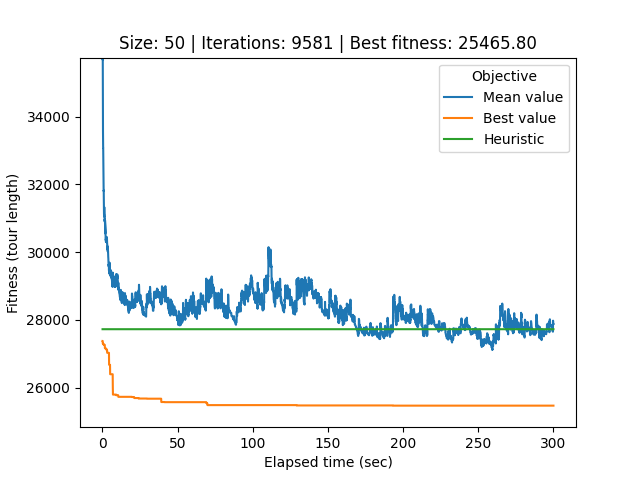

The data file committed next to this chart (first rows):
# Student number: r0758170
# Iteration, Elapsed time, Mean value, Best value, Cycle
0, 0.08425, 68838, 27377, 0, 26, 32, 17, 40, 34, 33, 44, 12, 25, 39, 21, 37, 29, 20, 49, 22, 6, 9, 30
1, 0.1113, 58457, 27377, 0, 26, 32, 17, 40, 34, 33, 44, 12, 25, 39, 21, 37, 29, 20, 49, 22, 6, 9, 30
2, 0.1407, 42387, 27377, 0, 26, 32, 17, 40, 34, 33, 44, 12, 25, 39, 21, 37, 29, 20, 49, 22, 6, 9, 30
3, 0.1689, 36453, 27377, 0, 26, 32, 17, 40, 34, 33, 44, 12, 25, 39, 21, 37, 29, 20, 49, 22, 6, 9, 30
4, 0.1972, 35678, 27298, 9, 30, 43, 48, 5, 8, 46, 35, 16, 4, 15, 47, 42, 11, 3, 19, 38, 10, 13, 7
5, 0.2287, 35744, 27298, 20, 49, 22, 6, 18, 9, 30, 43, 48, 5, 8, 46, 35, 16, 4, 15, 47, 42, 11, 3
6, 0.2589, 35045, 27298, 20, 49, 22, 6, 18, 9, 30, 43, 48, 5, 8, 46, 35, 16, 4, 15, 47, 42, 11, 3
7, 0.2882, 34609, 27298, 20, 49, 22, 6, 18, 9, 30, 43, 48, 5, 8, 46, 35, 16, 4, 15, 47, 42, 11, 3
8, 0.3204, 33919, 27298, 20, 49, 22, 6, 18, 9, 30, 43, 48, 5, 8, 46, 35, 16, 4, 15, 47, 42, 11, 3
9, 0.35, 33923, 27298, 20, 49, 22, 6, 18, 9, 30, 43, 48, 5, 8, 46, 35, 16, 4, 15, 47, 42, 11, 3
10, 0.384, 33570, 27298, 20, 49, 22, 6, 18, 9, 30, 43, 48, 5, 8, 46, 35, 16, 4, 15, 47, 42, 11, 3
11, 0.4182, 33254, 27298, 20, 49, 22, 6, 18, 9, 30, 43, 48, 5, 8, 46, 35, 16, 4, 15, 47, 42, 11, 3
12, 0.4521, 33159, 27288, 34, 33, 44, 12, 25, 39, 21, 37, 29, 20, 49, 22, 6, 18, 9, 30, 43, 48, 5, 8
13, 0.4855, 33079, 27288, 34, 33, 44, 12, 25, 39, 21, 37, 29, 20, 49, 22, 6, 18, 9, 30, 43, 48, 5, 8
14, 0.5212, 33079, 27288, 32, 0, 26, 34, 33, 44, 12, 25, 39, 21, 37, 29, 20, 49, 22, 6, 18, 9, 30, 43
15, 0.5565, 32879, 27288, 32, 0, 26, 34, 33, 44, 12, 25, 39, 21, 37, 29, 20, 49, 22, 6, 18, 9, 30, 43
16, 0.5877, 32755, 27288, 32, 0, 26, 34, 33, 44, 12, 25, 39, 21, 37, 29, 20, 49, 22, 6, 18, 9, 30, 43
17, 0.6163, 32430, 27288, 32, 0, 26, 34, 33, 44, 12, 25, 39, 21, 37, 29, 20, 49, 22, 6, 18, 9, 30, 43
18, 0.6441, 32297, 27288, 32, 0, 26, 34, 33, 44, 12, 25, 39, 21, 37, 29, 20, 49, 22, 6, 18, 9, 30, 43
19, 0.675, 32258, 27288, 32, 0, 26, 34, 33, 44, 12, 25, 39, 21, 37, 29, 20, 49, 22, 6, 18, 9, 30, 43
20, 0.706, 32155, 27288, 32, 0, 26, 34, 33, 44, 12, 25, 39, 21, 37, 29, 20, 49, 22, 6, 18, 9, 30, 43
21, 0.7343, 32160, 27288, 32, 0, 26, 34, 33, 44, 12, 25, 39, 21, 37, 29, 20, 49, 22, 6, 18, 9, 30, 43
22, 0.7622, 31931, 27288, 32, 0, 26, 34, 33, 44, 12, 25, 39, 21, 37, 29, 20, 49, 22, 6, 18, 9, 30, 43
23, 0.7915, 31929, 27262, 36, 23, 44, 12, 25, 39, 40, 34, 33, 17, 21, 32, 0, 26, 22, 49, 20, 29, 37, 31
24, 0.8197, 31802, 27262, 3, 19, 38, 10, 13, 7, 41, 14, 1, 28, 27, 36, 23, 44, 12, 25, 39, 40, 34, 33
25, 0.8489, 31751, 27262, 3, 19, 38, 10, 13, 7, 41, 14, 1, 28, 27, 36, 23, 44, 12, 25, 39, 40, 34, 33
26, 0.878, 31821, 27262, 3, 19, 38, 10, 13, 7, 41, 14, 1, 28, 27, 36, 23, 44, 12, 25, 39, 40, 34, 33
27, 0.9085, 31659, 27262, 3, 19, 38, 10, 13, 7, 41, 14, 1, 28, 27, 36, 23, 44, 12, 25, 39, 40, 34, 33
28, 0.9389, 31457, 27262, 3, 19, 38, 10, 13, 7, 41, 14, 1, 28, 27, 36, 23, 44, 12, 25, 39, 40, 34, 33
29, 0.9691, 31308, 27262, 3, 19, 38, 10, 13, 7, 41, 14, 1, 28, 27, 36, 23, 44, 12, 25, 39, 40, 34, 33
30, 0.9996, 31228, 27262, 3, 19, 38, 10, 13, 7, 41, 14, 1, 28, 27, 36, 23, 44, 12, 25, 39, 40, 34, 33
31, 1.027, 31223, 27262, 3, 19, 38, 10, 13, 7, 41, 14, 1, 28, 27, 36, 23, 44, 12, 25, 39, 40, 34, 33
32, 1.057, 31118, 27262, 3, 19, 38, 10, 13, 7, 41, 14, 1, 28, 27, 36, 23, 44, 12, 25, 39, 40, 34, 33
33, 1.088, 31115, 27262, 3, 19, 38, 10, 13, 7, 41, 14, 1, 28, 27, 36, 23, 44, 12, 25, 39, 40, 34, 33
34, 1.12, 31120, 27262, 3, 19, 38, 10, 13, 7, 41, 14, 1, 28, 27, 36, 23, 44, 12, 25, 39, 40, 34, 33
35, 1.156, 31066, 27262, 3, 19, 38, 10, 13, 7, 41, 14, 1, 28, 27, 36, 23, 44, 12, 25, 39, 40, 34, 33
36, 1.185, 31232, 27262, 3, 19, 38, 10, 13, 7, 41, 14, 1, 28, 27, 36, 23, 44, 12, 25, 39, 40, 34, 33
37, 1.213, 31232, 27262, 3, 19, 38, 10, 13, 7, 41, 14, 1, 28, 27, 36, 23, 44, 12, 25, 39, 40, 34, 33
38, 1.242, 31328, 27262, 17, 21, 32, 0, 26, 22, 49, 20, 29, 37, 31, 2, 45, 24, 18, 9, 30, 6, 43, 48
39, 1.269, 31172, 27262, 17, 21, 32, 0, 26, 22, 49, 20, 29, 37, 31, 2, 45, 24, 18, 9, 30, 6, 43, 48
40, 1.297, 31098, 27262, 17, 21, 32, 0, 26, 22, 49, 20, 29, 37, 31, 2, 45, 24, 18, 9, 30, 6, 43, 48
41, 1.328, 31045, 27262, 17, 21, 32, 0, 26, 22, 49, 20, 29, 37, 31, 2, 45, 24, 18, 9, 30, 6, 43, 48
42, 1.358, 31039, 27262, 17, 21, 32, 0, 26, 22, 49, 20, 29, 37, 31, 2, 45, 24, 18, 9, 30, 6, 43, 48
43, 1.387, 31006, 27262, 17, 21, 32, 0, 26, 22, 49, 20, 29, 37, 31, 2, 45, 24, 18, 9, 30, 6, 43, 48
44, 1.415, 31047, 27262, 17, 21, 32, 0, 26, 22, 49, 20, 29, 37, 31, 2, 45, 24, 18, 9, 30, 6, 43, 48
45, 1.443, 30994, 27262, 17, 21, 32, 0, 26, 22, 49, 20, 29, 37, 31, 2, 45, 24, 18, 9, 30, 6, 43, 48
46, 1.472, 30974, 27262, 17, 21, 32, 0, 26, 22, 49, 20, 29, 37, 31, 2, 45, 24, 18, 9, 30, 6, 43, 48
47, 1.5, 30907, 27262, 17, 21, 32, 0, 26, 22, 49, 20, 29, 37, 31, 2, 45, 24, 18, 9, 30, 6, 43, 48
48, 1.532, 30902, 27262, 17, 21, 32, 0, 26, 22, 49, 20, 29, 37, 31, 2, 45, 24, 18, 9, 30, 6, 43, 48
49, 1.563, 30975, 27262, 17, 21, 32, 0, 26, 22, 49, 20, 29, 37, 31, 2, 45, 24, 18, 9, 30, 6, 43, 48
50, 1.594, 30922, 27162, 3, 19, 38, 10, 13, 7, 41, 14, 1, 28, 27, 36, 23, 44, 12, 25, 39, 40, 34, 33
51, 1.622, 30922, 27162, 3, 19, 38, 10, 13, 7, 41, 14, 1, 28, 27, 36, 23, 44, 12, 25, 39, 40, 34, 33
52, 1.65, 30922, 27162, 3, 19, 38, 10, 13, 7, 41, 14, 1, 28, 27, 36, 23, 44, 12, 25, 39, 40, 34, 33
53, 1.68, 30918, 27162, 3, 19, 38, 10, 13, 7, 41, 14, 1, 28, 27, 36, 23, 44, 12, 25, 39, 40, 34, 33
54, 1.708, 30875, 27162, 3, 19, 38, 10, 13, 7, 41, 14, 1, 28, 27, 36, 23, 44, 12, 25, 39, 40, 34, 33
55, 1.739, 30941, 27162, 3, 19, 38, 10, 13, 7, 41, 14, 1, 28, 27, 36, 23, 44, 12, 25, 39, 40, 34, 33
56, 1.768, 30809, 27162, 3, 19, 38, 10, 13, 7, 41, 14, 1, 28, 27, 36, 23, 44, 12, 25, 39, 40, 34, 33
57, 1.797, 30781, 27162, 3, 19, 38, 10, 13, 7, 41, 14, 1, 28, 27, 36, 23, 44, 12, 25, 39, 40, 34, 33
58, 1.826, 30676, 27162, 3, 19, 38, 10, 13, 7, 41, 14, 1, 28, 27, 36, 23, 44, 12, 25, 39, 40, 34, 33
... 9,522 more rows
